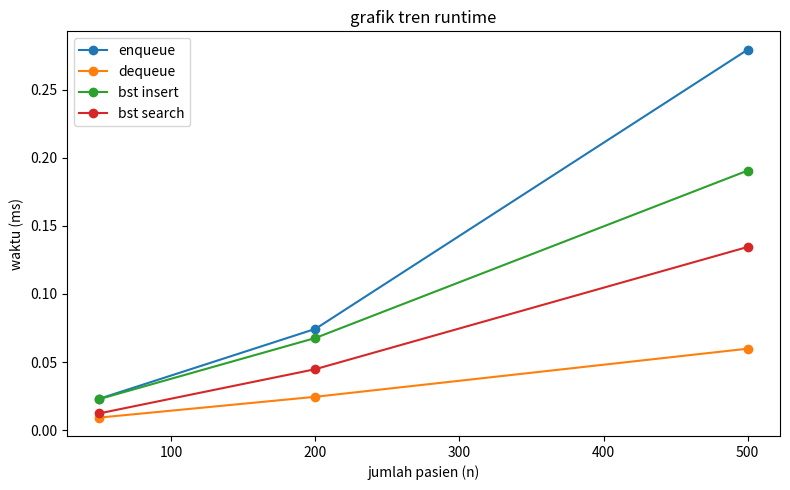

This figure's Python source:
import time
import random


class Node:
    def __init__(self, nama, prioritas):
        self.nama = nama
        self.prioritas = prioritas
        self.next = None

class NodeBST:
    def __init__(self, no_rm, data):
        self.no_rm = no_rm
        self.data = data
        self.left = None
        self.right = None


class PriorityQueue:
    def __init__(self, poli):
        self.poli = poli
        self.head = None

    def is_empty(self):
        return self.head is None

    def enqueue(self, nama, prioritas):
        baru = Node(nama, prioritas)
        if self.is_empty():
            self.head = baru
            return
        if prioritas == "KRITIS":
            if self.head.prioritas != "KRITIS":
                baru.next = self.head
                self.head = baru
            else:
                curr = self.head
                while curr.next and curr.next.prioritas == "KRITIS":
                    curr = curr.next
                baru.next = curr.next
                curr.next = baru
        else:
            curr = self.head
            while curr.next:
                curr = curr.next
            curr.next = baru

    def dequeue(self):
        if self.is_empty():
            return None
        nama = self.head.nama
        self.head = self.head.next
        return nama

    def hitung(self):
        n = 0
        curr = self.head
        while curr:
            n += 1
            curr = curr.next
        return n


class BST:
    def __init__(self):
        self.root = None

    def insert(self, no_rm, data):
        baru = NodeBST(no_rm, data)
        if self.root is None:
            self.root = baru
            return
        curr = self.root
        while True:
            if no_rm < curr.no_rm:
                if curr.left is None:
                    curr.left = baru
                    break
                curr = curr.left
            elif no_rm > curr.no_rm:
                if curr.right is None:
                    curr.right = baru
                    break
                curr = curr.right
            else:
                break

    def search(self, no_rm):
        curr = self.root
        while curr:
            if no_rm == curr.no_rm:
                return curr.data
            elif no_rm < curr.no_rm:
                curr = curr.left
            else:
                curr = curr.right
        return None

    def hitung(self):
        return self._hitung(self.root)

    def _hitung(self, node):
        if node is None:
            return 0
        return 1 + self._hitung(node.left) + self._hitung(node.right)


nama_pasien = ["Budi", "Siti", "Andi", "Rudi", "Wati",
               "Hasan", "Dewi", "Fajar", "Rina", "Tono"]
poli_nama   = ["umum", "anak", "gigi", "jantung", "mata"]
pri_list    = ["NORMAL", "NORMAL", "NORMAL", "KRITIS"]

random.seed(42)
ukuran = [50, 200, 500]

hasil_enqueue = []
hasil_dequeue = []
hasil_insert  = []
hasil_search  = []

for n in ukuran:
    data_pasien = [(random.choice(nama_pasien) + str(i),
                    random.choice(poli_nama),
                    random.choice(pri_list)) for i in range(n)]

    queues = {p: PriorityQueue(p) for p in poli_nama}

    awal = time.time()
    for nama, poli, pri in data_pasien:
        queues[poli].enqueue(nama, pri)
    t_enqueue = (time.time() - awal) * 1000

    awal = time.time()
    for poli in queues:
        while not queues[poli].is_empty():
            queues[poli].dequeue()
    t_dequeue = (time.time() - awal) * 1000

    bst = BST()
    no_rm_list = random.sample(range(1000, 9999), n)

    awal = time.time()
    for i, no_rm in enumerate(no_rm_list):
        bst.insert(no_rm, f"pasien_{i}")
    t_insert = (time.time() - awal) * 1000

    awal = time.time()
    for no_rm in no_rm_list:
        bst.search(no_rm)
    t_search = (time.time() - awal) * 1000

    hasil_enqueue.append(t_enqueue)
    hasil_dequeue.append(t_dequeue)
    hasil_insert.append(t_insert)
    hasil_search.append(t_search)

    print(f"n = {n}")
    print(f"  enqueue   : {t_enqueue:.4f} ms")
    print(f"  dequeue   : {t_dequeue:.4f} ms")
    print(f"  bst insert: {t_insert:.4f} ms")
    print(f"  bst search: {t_search:.4f} ms")
    print()

# konfirmasi struktur
random.seed(42)
queues = {p: PriorityQueue(p) for p in poli_nama}
bst    = BST()

for i in range(10):
    nama = random.choice(nama_pasien) + str(i)
    poli = random.choice(poli_nama)
    pri  = random.choice(pri_list)
    queues[poli].enqueue(nama, pri)
    bst.insert(1000 + i, f"{nama} | poli: {poli}")

print("isi queue per poli:")
for p in queues:
    print(f"  {p}: {queues[p].hitung()} pasien")
print(f"bst: {bst.hitung()} data tersimpan")

# grafik tren
import matplotlib.pyplot as plt

plt.figure(figsize=(8, 5))
plt.plot(ukuran, hasil_enqueue, marker='o', label='enqueue')
plt.plot(ukuran, hasil_dequeue, marker='o', label='dequeue')
plt.plot(ukuran, hasil_insert,  marker='o', label='bst insert')
plt.plot(ukuran, hasil_search,  marker='o', label='bst search')

plt.xlabel('jumlah pasien (n)')
plt.ylabel('waktu (ms)')
plt.title('grafik tren runtime')
plt.legend()
plt.tight_layout()
plt.savefig('grafik_tren.png')
plt.show()
print("grafik disimpan sebagai grafik_tren.png")
